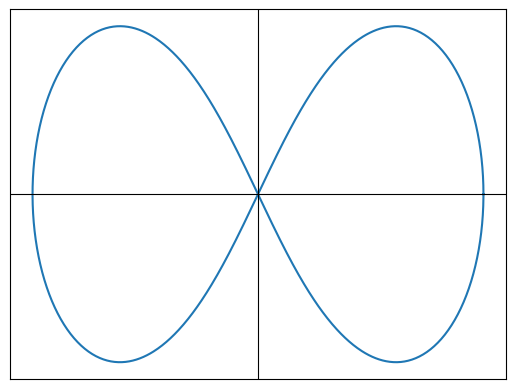

Generate this figure with matplotlib:
#!/usr/bin/env python3
# -*- coding: utf-8 -*-
"""
Created on Mon Mar 25 19:27:59 2019

[redacted]
"""

import numpy as np
import matplotlib.pyplot as plt

alpha = 1
t = np.linspace(0, 2*np.pi, num=1000)

x = alpha * np.sqrt(2) * np.cos(t) / (np.sin(t)**2 + 1)
y = alpha * np.sqrt(2) * np.cos(t) * np.sin(t) / (np.sin(t)**2 + 1)

plt.plot(x, y)
plt.axhline(y=0, lw=0.8, color='k')
plt.axvline(x=0, lw=0.8, color='k')
# Turn off tick labels
plt.gca().axes.get_yaxis().set_visible(False)
plt.gca().axes.get_xaxis().set_visible(False)
plt.show()